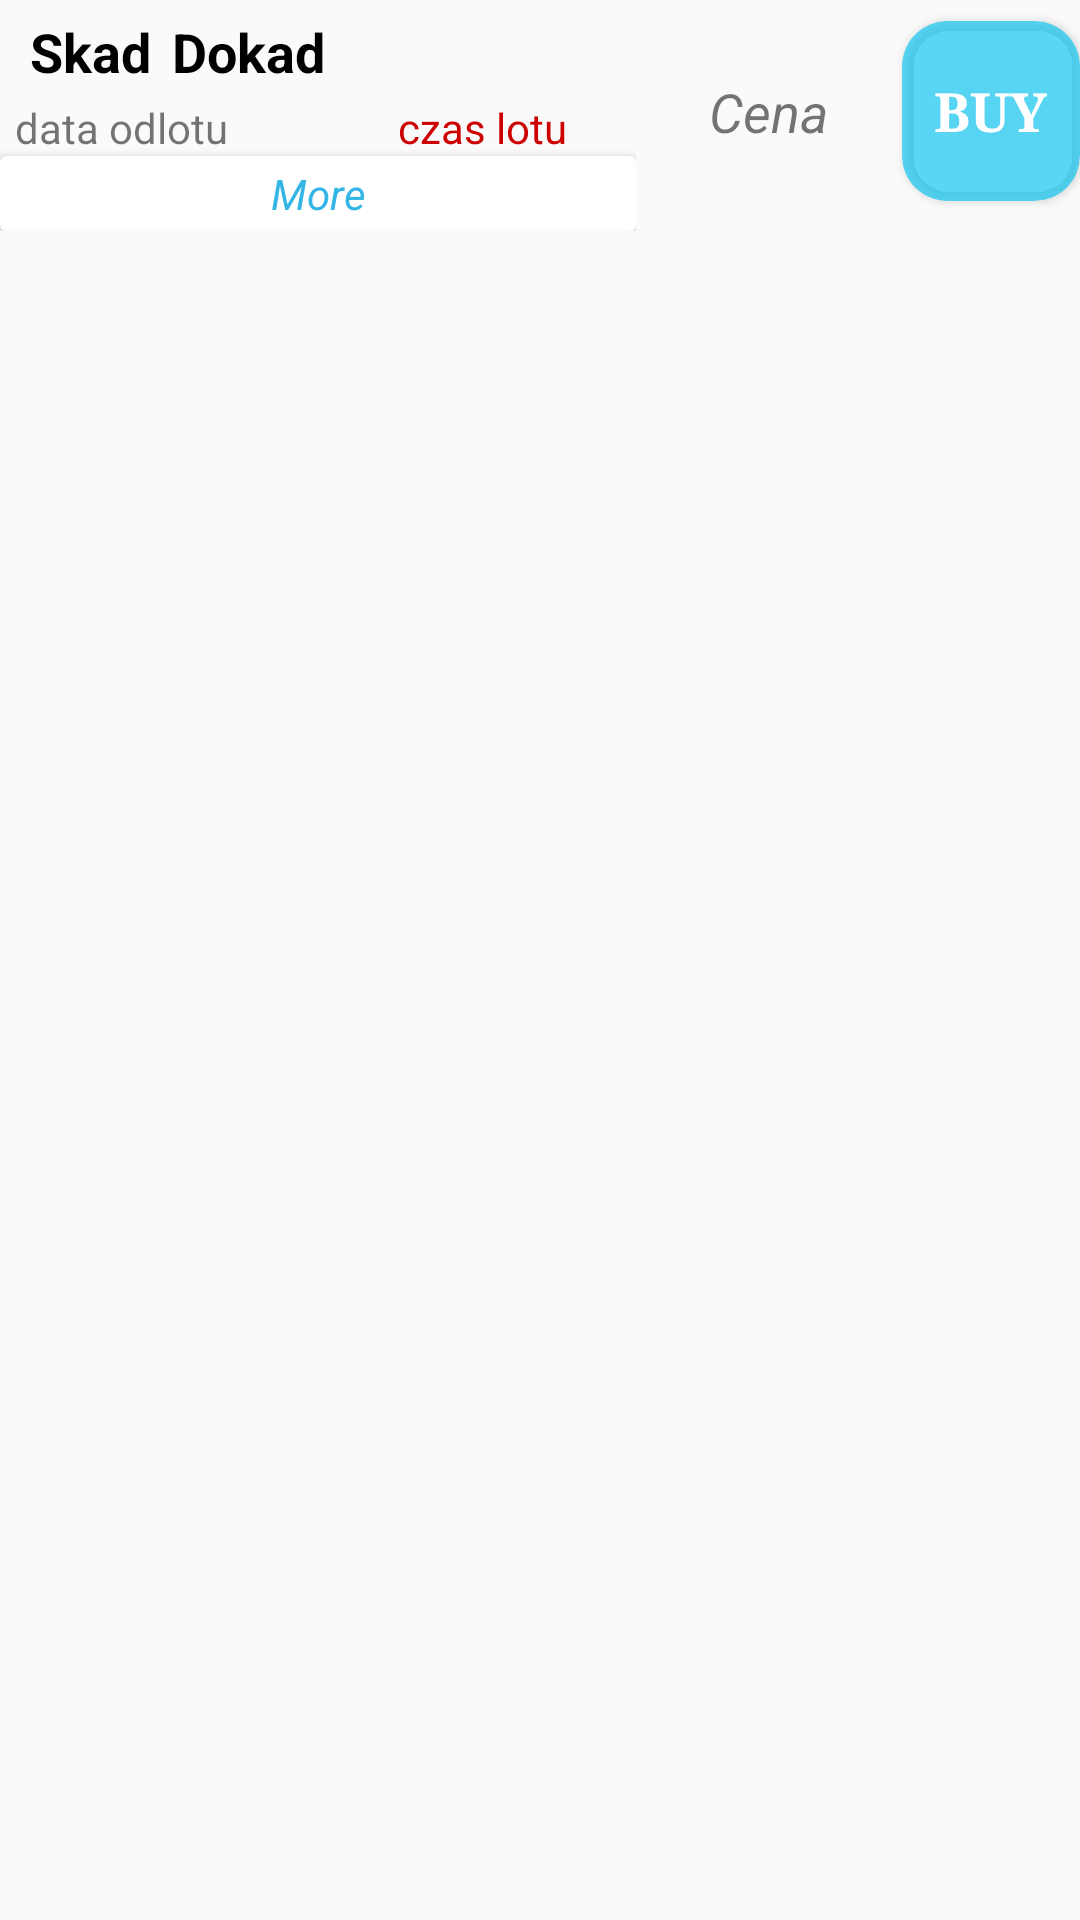

Produce the Android XML layout that renders to this screen, including the resource entries it uses.
<!-- AndroidManifest.xml: application theme AppTheme -->
<!-- res/layout/linst_of_results_layout.xml -->
<?xml version="1.0" encoding="utf-8"?>
<LinearLayout xmlns:android="http://schemas.android.com/apk/res/android"
    xmlns:app="http://schemas.android.com/apk/res-auto"
    android:layout_width="match_parent"
    android:layout_height="match_parent"
    android:orientation="vertical"
    android:weightSum="160">


    <LinearLayout
        android:layout_width="match_parent"
        android:layout_height="wrap_content"
        android:orientation="horizontal">

        <LinearLayout
            android:layout_width="213dp"
            android:layout_height="77dp"
            android:layout_weight="55"
            android:gravity="center"
            android:orientation="vertical"
            android:textAlignment="center">

            <LinearLayout
                android:layout_width="match_parent"
                android:layout_height="30dp"
                android:orientation="horizontal">

                <TextView
                    android:id="@+id/sourceTextView"
                    android:layout_width="wrap_content"
                    android:layout_height="wrap_content"
                    android:layout_marginLeft="10sp"
                    android:layout_marginStart="10sp"
                    android:layout_marginTop="5sp"
                    android:paddingRight="7dp"
                    android:text="@string/skad"
                    android:textColor="@android:color/black"
                    android:textSize="18sp"
                    android:textStyle="bold" />

                <TextView
                    android:id="@+id/destinationTextView"
                    android:layout_width="88dp"
                    android:layout_height="wrap_content"
                    android:layout_marginTop="5sp"
                    android:gravity="start"
                    android:text="@string/dokad"
                    android:textAlignment="gravity"
                    android:textColor="@android:color/black"
                    android:textSize="18sp"
                    android:textStyle="bold" />
            </LinearLayout>

            <LinearLayout
                android:layout_width="match_parent"
                android:layout_height="wrap_content"
                android:orientation="horizontal">

                <TextView
                    android:id="@+id/dateTextView"
                    android:layout_width="84dp"
                    android:layout_height="wrap_content"
                    android:layout_marginLeft="5sp"
                    android:layout_marginStart="5sp"
                    android:layout_marginTop="3dp"
                    android:text="@string/data_odlotu" />

                <TextView
                    android:id="@+id/timeTextView"
                    android:layout_width="100dp"
                    android:layout_height="wrap_content"
                    android:layout_marginTop="3dp"
                    android:gravity="end"
                    android:text="@string/czas_lotu"
                    android:textAlignment="gravity"
                    android:textColor="@android:color/holo_red_dark" />
            </LinearLayout>

            <android.support.v7.widget.CardView
                android:id="@+id/moreButtonCardView"
                android:layout_width="match_parent"
                android:layout_height="match_parent">

                <TextView
                    android:id="@+id/moreTextView"
                    android:layout_width="match_parent"
                    android:layout_height="wrap_content"
                    android:layout_margin="3dp"
                    android:text="@string/more"
                    android:textAlignment="center"
                    android:textColor="@android:color/holo_blue_light"
                    android:textStyle="italic"
                    android:typeface="sans" />
            </android.support.v7.widget.CardView>


        </LinearLayout>

        <TextView
            android:id="@+id/priceListTicketTextView"
            android:layout_width="89dp"
            android:layout_height="match_parent"
            android:layout_marginTop="5dp"
            android:layout_weight="15"
            android:paddingTop="20dp"
            android:text="@string/cena"
            android:textAlignment="center"
            android:textSize="18sp"
            android:textStyle="italic" />

        <android.support.v7.widget.CardView
            android:id="@+id/buyfoundedCardView"
            android:layout_width="60dp"
            android:layout_height="60dp"
            android:layout_marginTop="7dp"
            android:layout_weight="30"
            app:cardBackgroundColor="@color/colorPrimary"
            app:cardCornerRadius="15dp">

            <RelativeLayout
                android:layout_width="match_parent"
                android:layout_height="60dp">

                <TextView
                    android:id="@+id/buyButtonTextView"
                    android:layout_width="wrap_content"
                    android:layout_height="wrap_content"
                    android:layout_centerInParent="true"
                    android:fontFamily="serif"
                    android:text="@string/buy"
                    android:textAlignment="center"
                    android:textColor="@android:color/background_light"
                    android:textSize="18sp"
                    android:textStyle="bold" />
            </RelativeLayout>
        </android.support.v7.widget.CardView>
    </LinearLayout>

    <LinearLayout
        android:id="@+id/moreInfoLayout"
        android:layout_width="match_parent"
        android:layout_height="wrap_content"
        android:layout_margin="5dp"
        android:layout_marginTop="2dp"
        android:orientation="vertical"
        android:visibility="gone">

        <TextView
            android:id="@+id/moreclasaTextView"
            android:layout_width="match_parent"
            android:layout_height="wrap_content"
            android:layout_marginLeft="10dp"
            android:text="@string/more_info_1_dadadaada" />

        <TextView
            android:id="@+id/moreinfoTextView"
            android:layout_width="match_parent"
            android:layout_height="wrap_content"
            android:layout_marginLeft="10dp"
            android:text="@string/more_info_2_datatatta" />
    </LinearLayout>

</LinearLayout>
<!-- resources referenced by this layout -->
<resources>
  <color name="colorPrimary">#b517c9f1</color>
  <string name="buy">BUY</string>
  <string name="cena">Cena</string>
  <string name="czas_lotu">czas lotu</string>
  <string name="data_odlotu">data odlotu</string>
  <string name="dokad">Dokad</string>
  <string name="more">More</string>
  <string name="more_info_1_dadadaada">more info 1:dadadaada</string>
  <string name="more_info_2_datatatta">more info 2:datatatta</string>
  <string name="skad">Skad</string>
  <style name="AppTheme" parent="Theme.AppCompat.Light.DarkActionBar">
          
          <item name="cardViewStyle">@style/CardView</item>
      </style>
</resources>
